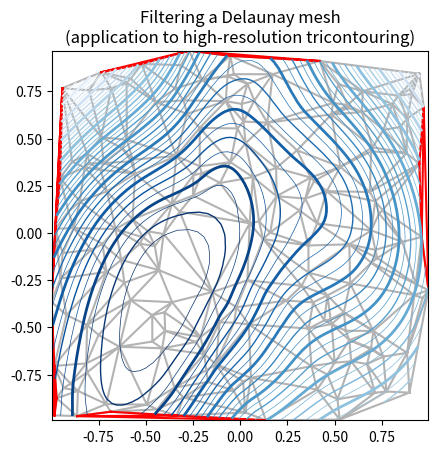

Recreate this plot in Python.
"""
Demonstrates high-resolution tricontouring of a random set of points ;
a matplotlib.tri.TriAnalyzer is used to improve the plot quality.

The initial data points and triangular grid for this demo are:
    - a set of random points is instantiated, inside [-1, 1] x [-1, 1] square
    - A Delaunay triangulation of these points is then computed, of which a
    random subset of triangles is masked out by the user (based on
    *init_mask_frac* parameter). This simulates invalidated data.

The proposed generic procedure to obtain a high resolution contouring of such
a data set is the following:
    1) Compute an extended mask with a matplotlib.tri.TriAnalyzer, which will
    exclude badly shaped (flat) triangles from the border of the
    triangulation. Apply the mask to the triangulation (using set_mask).
    2) Refine and interpolate the data using a
    matplotlib.tri.UniformTriRefiner.
    3) Plot the refined data with tricontour.

"""
import numpy as np
import matplotlib.cm as cm
import matplotlib.pyplot as plt
from matplotlib.tri import Triangulation, TriAnalyzer, UniformTriRefiner


# -----------------------------------------------------------------------------
# Analytical test function
# -----------------------------------------------------------------------------
def experiment_res(x, y):
    """ An analytic function representing experiment results """
    x = 2. * x
    r1 = np.sqrt((0.5 - x) ** 2 + (0.5 - y) ** 2)
    theta1 = np.arctan2(0.5 - x, 0.5 - y)
    r2 = np.sqrt((-x - 0.2) ** 2 + (-y - 0.2) ** 2)
    theta2 = np.arctan2(-x - 0.2, -y - 0.2)
    z = (4 * (np.exp((r1 / 10) ** 2) - 1) * 30. * np.cos(3 * theta1) +
         (np.exp((r2 / 10) ** 2) - 1) * 30. * np.cos(5 * theta2) +
         2 * (x ** 2 + y ** 2))
    return (np.max(z) - z) / (np.max(z) - np.min(z))


# -----------------------------------------------------------------------------
# Generating the initial data test points and triangulation for the demo
# -----------------------------------------------------------------------------
# User parameters for data test points
n_test = 200  # Number of test data points, tested from 3 to 5000 for subdiv=3

subdiv = 3  # Number of recursive subdivisions of the initial mesh for smooth
# plots. Values >3 might result in a very high number of triangles
# for the refine mesh: new triangles numbering = (4**subdiv)*ntri

init_mask_frac = 0.0  # Float > 0. adjusting the proportion of
# (invalid) initial triangles which will be masked
# out. Enter 0 for no mask.

min_circle_ratio = .01  # Minimum circle ratio - border triangles with circle
# ratio below this will be masked if they touch a
# border. Suggested value 0.01 ; Use -1 to keep
# all triangles.

# Random points
random_gen = np.random.mtrand.RandomState(seed=127260)
x_test = random_gen.uniform(-1., 1., size=n_test)
y_test = random_gen.uniform(-1., 1., size=n_test)
z_test = experiment_res(x_test, y_test)

# meshing with Delaunay triangulation
tri = Triangulation(x_test, y_test)
ntri = tri.triangles.shape[0]

# Some invalid data are masked out
mask_init = np.zeros(ntri, dtype=np.bool)
masked_tri = random_gen.randint(0, ntri, int(ntri * init_mask_frac))
mask_init[masked_tri] = True
tri.set_mask(mask_init)

# -----------------------------------------------------------------------------
# Improving the triangulation before high-res plots: removing flat triangles
# -----------------------------------------------------------------------------
# masking badly shaped triangles at the border of the triangular mesh.
mask = TriAnalyzer(tri).get_flat_tri_mask(min_circle_ratio)
tri.set_mask(mask)

# refining the data
refiner = UniformTriRefiner(tri)
tri_refi, z_test_refi = refiner.refine_field(z_test, subdiv=subdiv)

# analytical 'results' for comparison
z_expected = experiment_res(tri_refi.x, tri_refi.y)

# for the demo: loading the 'flat' triangles for plot
flat_tri = Triangulation(x_test, y_test)
flat_tri.set_mask(~mask)

# -----------------------------------------------------------------------------
# Now the plots
# -----------------------------------------------------------------------------
# User options for plots
plot_tri = True  # plot of base triangulation
plot_masked_tri = True  # plot of excessively flat excluded triangles
plot_refi_tri = False  # plot of refined triangulation
plot_expected = False  # plot of analytical function values for comparison

# Graphical options for tricontouring
levels = np.arange(0., 1., 0.025)
cmap = plt.get_cmap(name='Blues', lut=None)

plt.figure()
plt.gca().set_aspect('equal')
plt.title("Filtering a Delaunay mesh\n" +
          "(application to high-resolution tricontouring)")

# 1) plot of the refined (computed) data countours:
plt.tricontour(tri_refi, z_test_refi, levels=levels, cmap=cmap,
               linewidths=[2.0, 0.5, 1.0, 0.5])
# 2) plot of the expected (analytical) data countours (dashed):
if plot_expected:
    plt.tricontour(tri_refi, z_expected, levels=levels, cmap=cmap,
                   linestyles='--')
# 3) plot of the fine mesh on which interpolation was done:
if plot_refi_tri:
    plt.triplot(tri_refi, color='0.97')
# 4) plot of the initial 'coarse' mesh:
if plot_tri:
    plt.triplot(tri, color='0.7')
# 4) plot of the unvalidated triangles from naive Delaunay Triangulation:
if plot_masked_tri:
    plt.triplot(flat_tri, color='red')

plt.show()
